The GitHub repository jgmeyerucsd/drug-class contains a labelled image folder "pics" with 12 categories: anti-infective, anti-inflammatory, antineoplastic, cardio, cns, dermatologic, gastrointestinal, hematologic, lipid regulating, reproductive control, respiratory system, urological. Examples follow, each with its label.

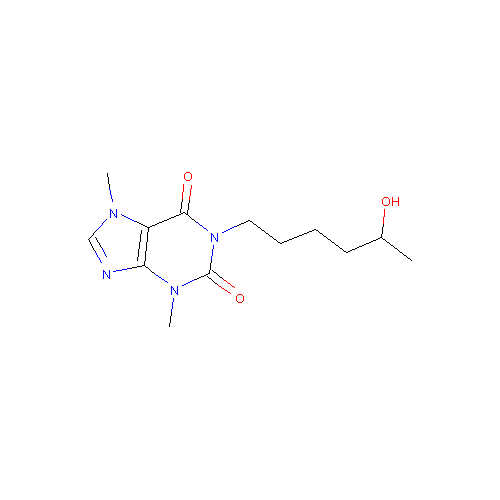
Label: anti-inflammatory

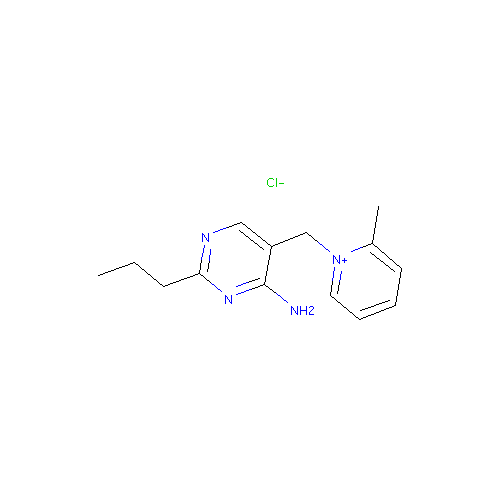
Label: anti-infective

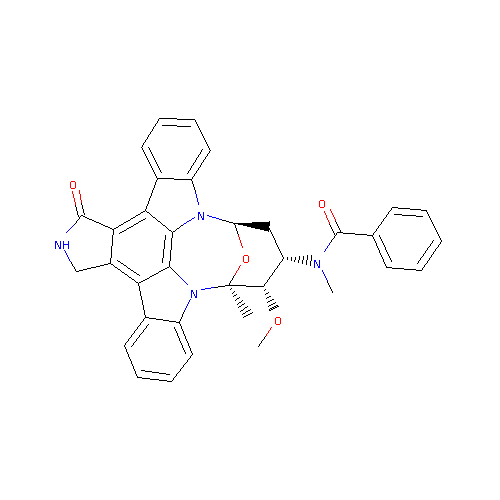
Label: antineoplastic

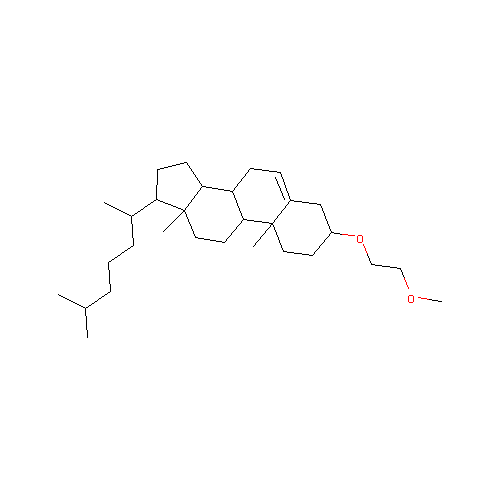
Label: lipid regulating

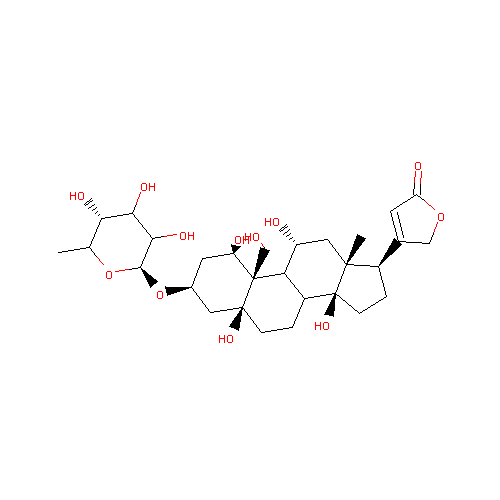
Label: cardio

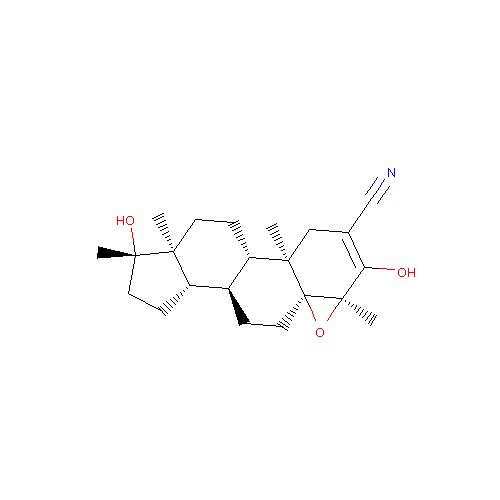
Label: reproductive control
